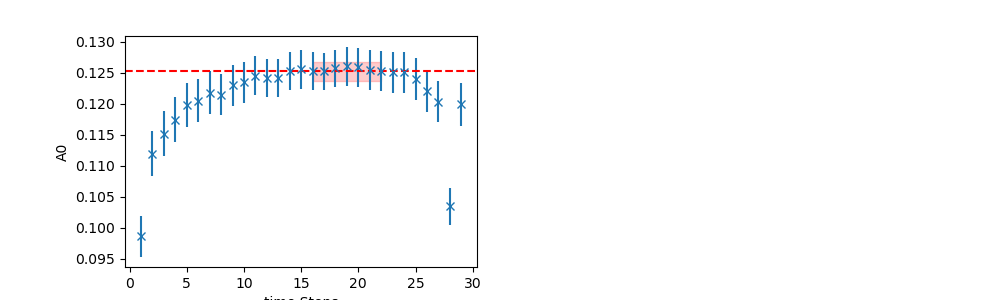

Data behind this chart, as committed beside it:
	EffectiveMass	Error	RegUp	RegLow
0	0.1252	0.001541	23	16
